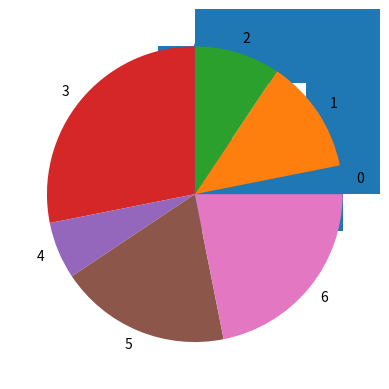

The matplotlib source for this figure:
# -*- coding: utf-8 -*-
"""Untitled0.ipynb

Automatically generated by Colaboratory.

Original file is located at
    https://colab.research.google.com/drive/1qavKhpvl4rqsJOBakQRAUE5y6gJJ4FkX
"""

# 1번

import pandas as pd
import numpy as np
import matplotlib.pyplot as plt

# # 데이터 리스트를 plot 메서드를 이용해 line,bar,barh, pie 그래프를 그리시오
data = [1, 4, 3, 9, 2, 6, 7]

d = pd.Series(data)
d.plot()
d.plot(kind='bar')
d.plot(kind='barh')
d.plot(kind='pie')

# 2번

# 다음 중에 넘파이를 사용하여 행렬의 전치(transpose)를 구하는 함수는 무엇인가요?
# a) np.transpose()  <----- 정답
# b) np.transpose_matrix()
# c) np.matrix_transpose()
# d) np.matrixTranspose()

# 다음 중에 주어진 2차원 배열의 행과 열의 개수를 확인하는 함수는 무엇인가요?
# a) np.size()
# b) np.dimensions()
# c) np.shape() <------ 정답
# d) np.count()

# 다음 중에 넘파이를 사용하여 모든 원소가 0인 3x3 행렬을 생성하는 함수는 무엇인가요?
# a) np.zero_matrix(3, 3)
# b) np.zeros((3, 3)) <---- 정답
# c) np.create_matrix(3, 3)
# d) np.empty((3, 3))

# 다음 중에 주어진 행렬의 열끼리의 합을 구하는 함수는 무엇인가요?
# a) np.sum(axis=0) <----- 정답
# b) np.add_rows()
# c) np.row_sum()
# d) np.sum_rows()

# 다음 중에 두 행렬의 요소별 곱셈을 수행하는 함수는 무엇인가요?
# a) np.multiply()   <---- 정답
# b) np.dot_product()
# c) np.elementwise_multiply()
# d) np.multiply_elements()